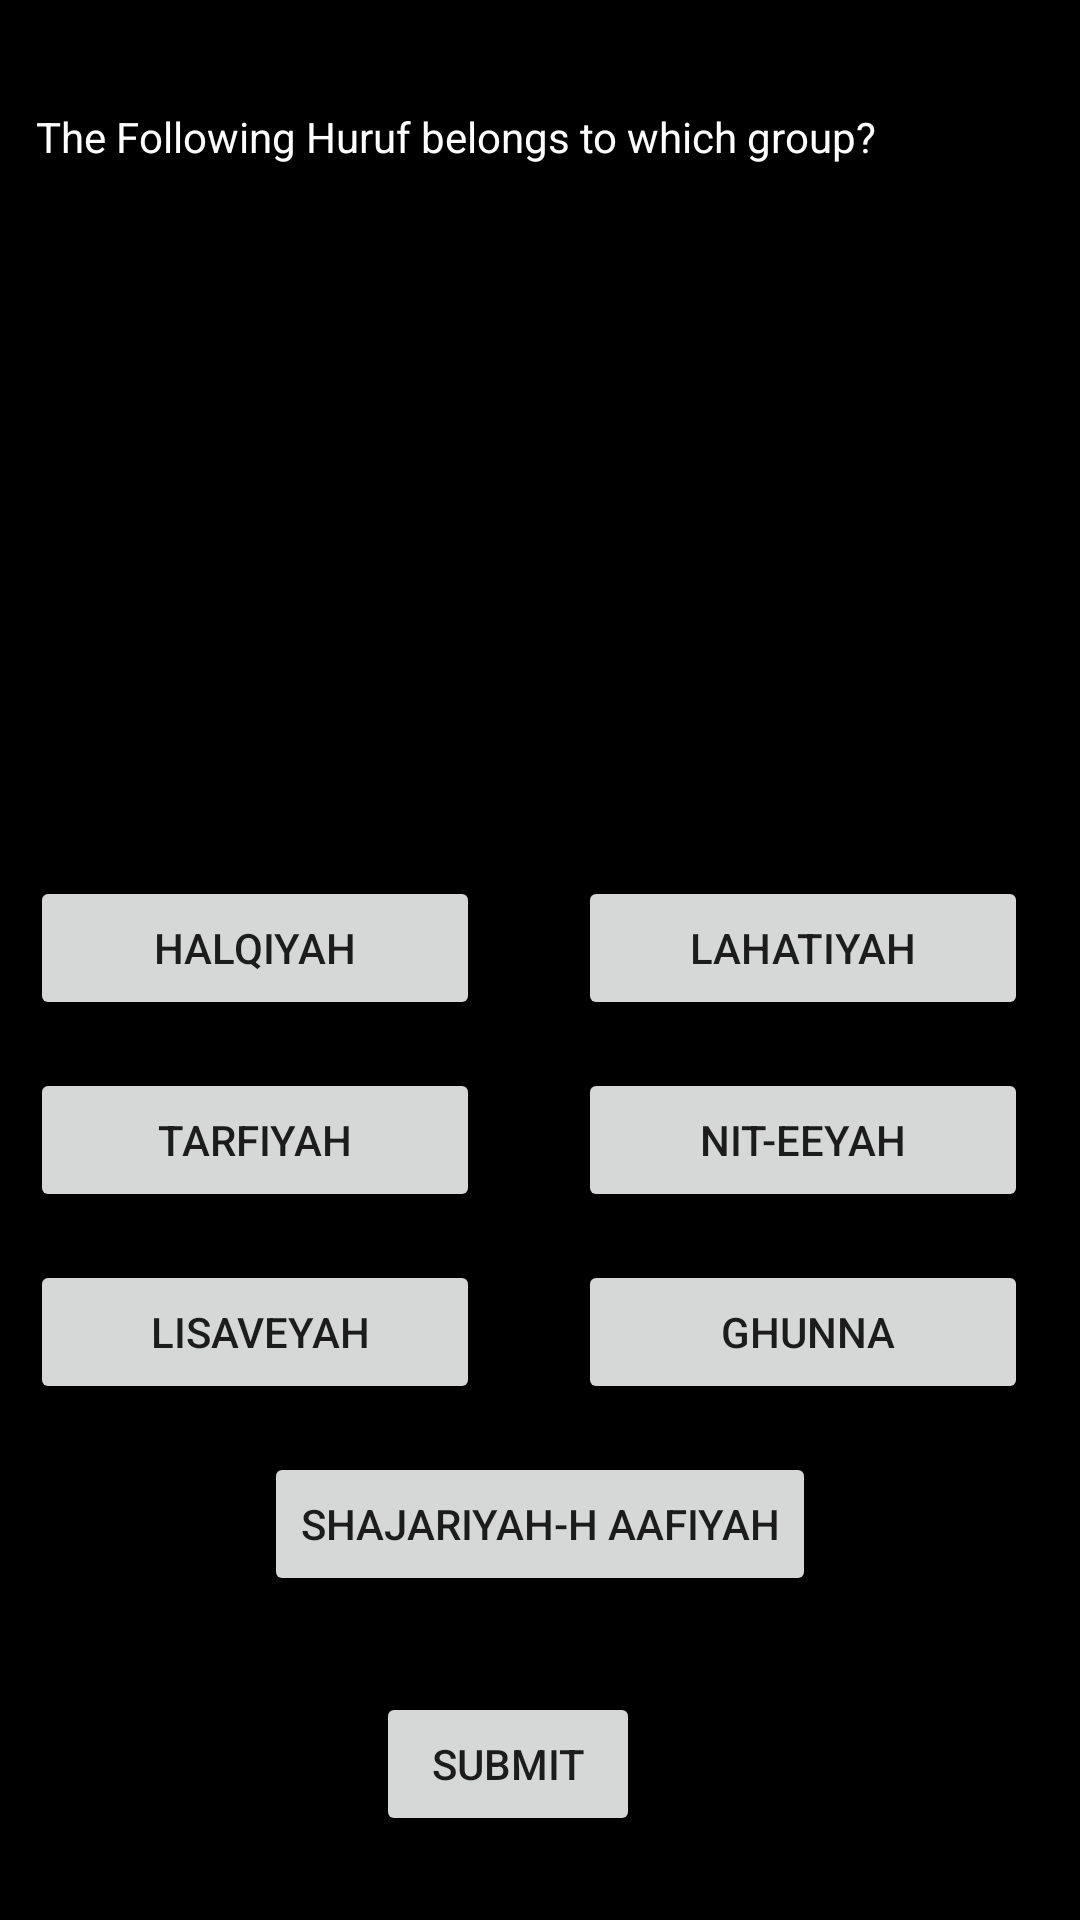

The Android layout XML behind this screen, and the referenced resources:
<!-- AndroidManifest.xml: application theme Theme.AppCompat.Light.NoActionBar -->
<!-- res/layout/activity_exam.xml -->
<?xml version="1.0" encoding="utf-8"?>
<androidx.constraintlayout.widget.ConstraintLayout xmlns:android="http://schemas.android.com/apk/res/android"
    xmlns:app="http://schemas.android.com/apk/res-auto"
    xmlns:tools="http://schemas.android.com/tools"
    android:layout_width="match_parent"
    android:layout_height="match_parent"
    android:background="@android:color/black"
    tools:context=".Exam">

    <TextView
        android:id="@+id/random"
        android:layout_width="255dp"
        android:layout_height="154dp"
        android:layout_marginTop="88dp"
        android:textAlignment="center"
        android:textColor="@android:color/holo_blue_dark"
        android:textSize="70sp"
        android:textStyle="bold"
        app:layout_constraintEnd_toEndOf="parent"
        app:layout_constraintStart_toStartOf="parent"
        app:layout_constraintTop_toTopOf="parent" />

    <Button
        android:id="@+id/Halqiyah"
        android:layout_width="150dp"
        android:layout_height="wrap_content"
        android:layout_marginStart="10dp"
        android:layout_marginTop="50dp"
        android:text="Halqiyah"
        app:layout_constraintStart_toStartOf="parent"
        app:layout_constraintTop_toBottomOf="@+id/random" />

    <Button
        android:id="@+id/Lahatiyah"
        android:layout_width="150dp"
        android:layout_height="wrap_content"
        android:layout_marginStart="47dp"
        android:layout_marginTop="50dp"
        android:layout_marginEnd="32dp"
        android:text="Lahatiyah"
        app:layout_constraintEnd_toEndOf="parent"
        app:layout_constraintStart_toEndOf="@+id/Halqiyah"
        app:layout_constraintTop_toBottomOf="@+id/random" />

    <Button
        android:id="@+id/Shajariyah"
        android:layout_width="wrap_content"
        android:layout_height="wrap_content"
        android:layout_marginTop="16dp"
        android:text="Shajariyah-H aafiyah"
        app:layout_constraintEnd_toEndOf="parent"
        app:layout_constraintStart_toStartOf="parent"
        app:layout_constraintTop_toBottomOf="@+id/Lisaveyah" />

    <Button
        android:id="@+id/Tarfiyah"
        android:layout_width="150dp"
        android:layout_height="wrap_content"
        android:layout_marginStart="10dp"
        android:layout_marginTop="16dp"
        android:text="Tarfiyah"
        app:layout_constraintStart_toStartOf="parent"
        app:layout_constraintTop_toBottomOf="@+id/Halqiyah" />

    <Button
        android:id="@+id/Nit_eeyah"
        android:layout_width="150dp"
        android:layout_height="wrap_content"
        android:layout_marginStart="47dp"
        android:layout_marginTop="16dp"
        android:layout_marginEnd="32dp"
        android:text="Nit-eeyah"
        app:layout_constraintEnd_toEndOf="parent"
        app:layout_constraintStart_toEndOf="@+id/Tarfiyah"
        app:layout_constraintTop_toBottomOf="@+id/Lahatiyah" />

    <Button
        android:id="@+id/Lisaveyah"
        android:layout_width="150dp"
        android:layout_height="wrap_content"
        android:layout_marginStart="10dp"
        android:layout_marginTop="16dp"
        android:text=" Lisaveyah"
        app:layout_constraintStart_toStartOf="parent"
        app:layout_constraintTop_toBottomOf="@+id/Tarfiyah" />

    <Button
        android:id="@+id/Ghunna"
        android:layout_width="150dp"
        android:layout_height="wrap_content"
        android:layout_marginStart="47dp"
        android:layout_marginTop="16dp"
        android:layout_marginEnd="32dp"
        android:text=" Ghunna"
        app:layout_constraintEnd_toEndOf="parent"
        app:layout_constraintStart_toEndOf="@+id/Lisaveyah"
        app:layout_constraintTop_toBottomOf="@+id/Nit_eeyah" />

    <Button
        android:id="@+id/submit"
        android:layout_width="wrap_content"
        android:layout_height="wrap_content"
        android:layout_marginTop="32dp"
        android:text="Submit"
        app:layout_constraintEnd_toEndOf="parent"
        app:layout_constraintHorizontal_bias="0.461"
        app:layout_constraintStart_toStartOf="parent"
        app:layout_constraintTop_toBottomOf="@+id/Shajariyah" />

    <TextView
        android:id="@+id/textView5"
        android:layout_width="wrap_content"
        android:layout_height="wrap_content"
        android:layout_marginStart="12dp"
        android:layout_marginTop="36dp"
        android:layout_marginEnd="176dp"
        android:text="The Following Huruf belongs to which group?"
        android:textColor="@color/white"
        app:layout_constraintEnd_toEndOf="parent"
        app:layout_constraintHorizontal_bias="0.0"
        app:layout_constraintStart_toStartOf="parent"
        app:layout_constraintTop_toTopOf="parent" />

</androidx.constraintlayout.widget.ConstraintLayout>
<!-- resources referenced by this layout -->
<resources>

  <!-- not gathered from this repository: default colours our renderer supplied (Android Studio template values) -->
  <color name="white">#FFFFFFFF</color>
</resources>
